The GitHub repository anmesh-vicky/Bilinear_Coord_Ebeam contains a labelled image folder "data" with 12 categories: Centred, Hexagonal, Noise, Obilique, Rectangular, Square, centred, hexagonal, noise, oblique, rectangular, square. Examples follow, each with its label.

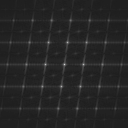
Label: centred

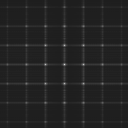
Label: rectangular

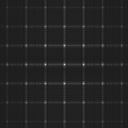
Label: square

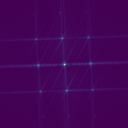
Label: Centred

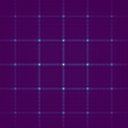
Label: Square

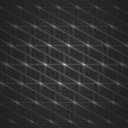
Label: oblique
